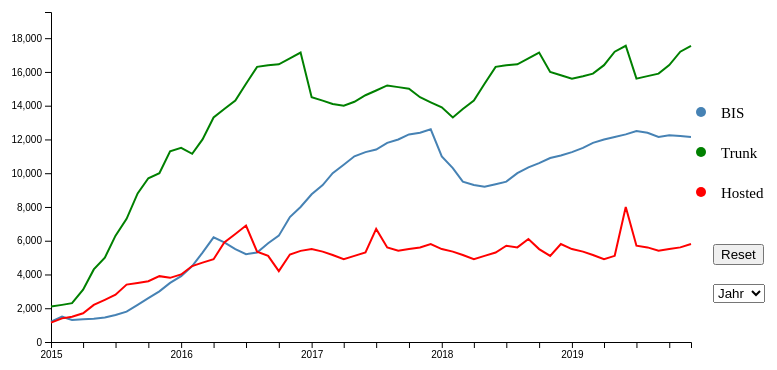
D3 v5 page, settled after 360 driven frames (6 s of simulated time); the page loaded 1 data file(s).



    // set the dimensions and margins of the graph
    var margin = { top: 40, right: 50, bottom: 30, left: 50 },
      width = 780 - margin.left - margin.right,
      height = 400 - margin.top - margin.bottom;

    div = d3.select("body").append("div")
      .attr("class", "tooltip")
      .style("opacity", 0);


    // parse the date / time
    var parseTime = d3.timeParse("%d.%m.%Y");

    var formatTime = d3.timeFormat("%B %y");


    var x = d3.scaleTime()//Band()
      .range([0, width - 40]);
    //.padding(0.1);

    var y = d3.scaleLinear()
      .range([height, 0]);

    // define the 1st line
    var valueline = d3.line()
      .x(function (d) { return x(d.Monat); })
      .y(function (d) { return y(d.BIS); });

    // define the 2nd line
    var valueline2 = d3.line()
      .x(function (d) { return x(d.Monat); })
      .y(function (d) { return y(d.Hosted); });

    // define the 2nd line
    var valueline3 = d3.line()
      .x(function (d) { return x(d.Monat); })
      .y(function (d) { return y(d.Trunk); });

    // append the svg obgect to the body of the page
    // appends a 'group' element to 'svg'
    // moves the 'group' element to the top left margin
    var svg = d3.select("body").append("svg")
      .attr("width", width + margin.left + margin.right)
      .attr("height", height + margin.top + margin.bottom)
      .append("g")
      .attr("transform",
        "translate(" + margin.left + "," + margin.top + ")");




    // Handmade legend
    svg.append("circle").attr("cx", 650).attr("cy", 100).attr("r", 5).style("fill", "steelblue")
    svg.append("circle").attr("cx", 650).attr("cy", 140).attr("r", 5).style("fill", "green")
    svg.append("circle").attr("cx", 650).attr("cy", 180).attr("r", 5).style("fill", "red")
    svg.append("text").attr("x", 670).attr("y", 103).text("BIS").style("font-size", "15px").attr("alignment-baseline", "middle")
    svg.append("text").attr("x", 670).attr("y", 143).text("Trunk").style("font-size", "15px").attr("alignment-baseline", "middle")
    svg.append("text").attr("x", 670).attr("y", 183).text("Hosted").style("font-size", "15px").attr("alignment-baseline", "middle")

    // Get the data
    d3.csv("bar_data_stack.csv").then(function (data) {
      console.log(data);

      // format the data
      data.forEach(function (d) {
        d.Monat = parseTime(d.Monat);
        d.Trunk = +d.Trunk;
        d.Hosted = +d.Hosted;
        d.BIS = +d.BIS;
      });


      // List of groups (here I have one group per column)
      var allGroup = d3.map(data, function (d) { return (d.Jahr) }).keys()

      // add the options to the button
      d3.select("#selectButton")
        .selectAll('myOptions')
        .data(allGroup)
        .enter()
        .append('option')
        .text(function (d) { return d; }) // text showed in the menu
        .attr("value", function (d) { return d; }) // corresponding value returned



      x.domain(d3.extent(data, function (d) { return d.Monat; }));/*(data.map(function (d) {
        return d.Monat;
      })); */
      y.domain([0, d3.max(data, function (d) {
        return Number(d.Trunk + 2000);
      })]);



      // Add the X Axis
      svg.append("g")
        .attr("transform", "translate(0," + height + ")")
        .attr("id", "x-axis")
        //.call(d3.axisBottom(x));
        .call(d3.axisBottom(x)
          .ticks(d3.timeMonth.every(3))
          .tickFormat(d => d <= d3.timeYear(d) ? d.getFullYear() : null));

      // Add the Y Axis
      svg.append("g")
        .attr("id", "y-axis")
        .call(d3.axisLeft(y));


      // Initialize line with first group of the list
      var line = svg
        .append('g')
        .append("path")
        .data([data])
        .attr("class", "line")
        .attr("d", valueline)
        .on("mouseover", function (d) {

          d3.select(this)
            .style('stroke', 'black')

          div.transition()
            .duration(200)
            .style("opacity", .9);

          div
            .html("Option: BIS")
            .style("left", (d3.event.pageX) + "px")
            .style("top", (d3.event.pageY - 28) + "px");
        })


        .on("mouseout", function (d) {
          d3.select(this)
            .style("stroke", "steelblue")
          div.transition()
            .duration(500)
            .style("opacity", 0);
        });

      var line2 = svg
        .append('g')
        .append("path")
        .data([data])
        .attr("class", "line")
        .attr("d", valueline2)
        .style("stroke", "red");

      var line3 = svg
        .append('g')
        .append("path")
        .data([data])
        .attr("class", "line")
        .attr("d", valueline3)
        .style("stroke", "green");







      // A function that update the chart
      function update(selectedGroup) {

        // Create new data with the selection?
        var dataFilter = data.filter(function (d) { return d.Jahr == selectedGroup })


        console.log(dataFilter);

        x.domain(d3.extent(dataFilter, function (d) { return d.Monat; }));
        y.domain([0, d3.max(data, function (d) {
          return Number(d.Trunk + 2000);
        })]);



        // Add the X Axis
        svg.select("#x-axis")
          .attr("transform", "translate(0," + height + ")")
          .call(d3.axisBottom(x)
            .tickFormat(d3.timeFormat("%b %y")));

        // Add the Y Axis
        svg.select("#y-axis")
          .call(d3.axisLeft(y));


        // Give these new data to update line
        line
          .datum(dataFilter)
          .transition()
          .duration(1000)
          .attr("d", d3.line()
            .x(function (d) { return x(d.Monat) })
            .y(function (d) { return y(+d.BIS) })
          )
          .attr("stroke", "blue")

        line2
          .datum(dataFilter)
          .transition()
          .duration(1000)
          .attr("d", d3.line()
            .x(function (d) { return x(d.Monat) })
            .y(function (d) { return y(+d.Hosted) })
          )
          .attr("stroke", "red")


        line3
          .datum(dataFilter)
          .transition()
          .duration(1000)
          .attr("d", d3.line()
            .x(function (d) { return x(d.Monat) })
            .y(function (d) { return y(+d.Trunk) })
          )
          .attr("stroke", "green")

      }



      // When the button is changed, run the updateChart function
      d3.select("#selectButton").on("change", function (d) {
        // recover the option that has been chosen
        var selectedOption = d3.select(this).property("value")
        // run the updateChart function with this selected option
        update(selectedOption)
      })



      //function for pressing the refresh button
      function reset(d) {

        x.domain(d3.extent(data, function (d) { return d.Monat; }));
        y.domain([0, d3.max(data, function (d) {
          return Number(d.Trunk + 2000);
        })]);



        // Add the X Axis
        svg.select("#x-axis")
          .attr("transform", "translate(0," + height + ")")
          .call(d3.axisBottom(x)
            .ticks(d3.timeMonth.every(3))
            .tickFormat(d => d <= d3.timeYear(d) ? d.getFullYear() : null));


        // Add the Y Axis
        svg.select("#y-axis")
          .call(d3.axisLeft(y));


        // Give these new data to update line
        line
          .datum(data)
          .attr("d", d3.line()
            .x(function (d) { return x(d.Monat) })
            .y(function (d) { return y(+d.BIS) })
          )
          .attr("stroke", "blue")


        line2
          .datum(data)
          .attr("d", d3.line()
            .x(function (d) { return x(d.Monat) })
            .y(function (d) { return y(+d.Hosted) })
          )
          .attr("stroke", "red")


        line3
          .datum(data)
          .attr("d", d3.line()
            .x(function (d) { return x(d.Monat) })
            .y(function (d) { return y(+d.Trunk) })
          )
          .attr("stroke", "green")
      }




      // When the button is changed, run the updateChart function
      d3.select("#refreshButton").on("click", function (d) {
        reset(data)
      })






    });

  

### data: bar_data_stack.csv
Jahr, Monat, BIS, Trunk, Hosted
2015, 01.01.2015, 1200, 2100, 1150
2015, 01.02.2015, 1500, 2200, 1400
2015, 01.03.2015, 1300, 2300, 1500
2015, 01.04.2015, 1350, 3100, 1700
2015, 01.05.2015, 1380, 4300, 2200
2015, 01.06.2015, 1450, 5000, 2500
2015, 01.07.2015, 1600, 6300, 2800
2015, 01.08.2015, 1800, 7300, 3400
2015, 01.09.2015, 2200, 8800, 3501
2015, 01.10.2015, 2600, 9700, 3601
2015, 01.11.2015, 3000, 10000, 3901
2015, 01.12.2015, 3500, 11300, 3801
2016, 01.01.2016, 3900, 11500, 4001
2016, 01.02.2016, 4500, 11150, 4501
2016, 01.03.2016, 5300, 12000, 4702
2016, 01.04.2016, 6200, 13300, 4902
2016, 01.05.2016, 5900, 13800, 5900
2016, 01.06.2016, 5500, 14300, 6400
2016, 01.07.2016, 5200, 15300, 6900
2016, 01.08.2016, 5300, 16300, 5350
2016, 01.09.2016, 5850, 16400, 5100
2016, 01.10.2016, 6300, 16450, 4200
2016, 01.11.2016, 7400, 16800, 5180
2016, 01.12.2016, 8000, 17150, 5400
2017, 01.01.2017, 8750, 14500, 5503
2017, 01.02.2017, 9300, 14300, 5353
2017, 01.03.2017, 10000, 14100, 5154
2017, 01.04.2017, 10500, 14000, 4903
2017, 01.05.2017, 11000, 14230, 5103
2017, 01.06.2017, 11250, 14620, 5303
2017, 01.07.2017, 11400, 14900, 6700
2017, 01.08.2017, 11800, 15200, 5603
2017, 01.09.2017, 12000, 15100, 5404
2017, 01.10.2017, 12300, 15000, 5504
2017, 01.11.2017, 12400, 14500, 5604
2017, 01.12.2017, 12600, 14200, 5804
2018, 01.01.2018, 11000, 13900, 5504
2018, 01.02.2018, 10300, 13301, 5354
2018, 01.03.2018, 9500, 13801, 5155
2018, 01.04.2018, 9300, 14301, 4904
2018, 01.05.2018, 9200, 15301, 5104
2018, 01.06.2018, 9350, 16301, 5304
2018, 01.07.2018, 9500, 16401, 5704
2018, 01.08.2018, 10000, 16451, 5604
2018, 01.09.2018, 10350, 16801, 6100
2018, 01.10.2018, 10600, 17151, 5505
2018, 01.11.2018, 10900, 16000, 5100
2018, 01.12.2018, 11050, 15800, 5805
2019, 01.01.2019, 11250, 15600, 5505
2019, 01.02.2019, 11500, 15750, 5355
2019, 01.03.2019, 11800, 15900, 5156
2019, 01.04.2019, 12000, 16401, 4905
2019, 01.05.2019, 12150, 17200, 5105
2019, 01.06.2019, 12300, 17550, 8000
2019, 01.07.2019, 12500, 15601, 5705
2019, 01.08.2019, 12400, 15751, 5605
2019, 01.09.2019, 12150, 15901, 5406
2019, 01.10.2019, 12250, 16402, 5506
2019, 01.11.2019, 12200, 17201, 5606
2019, 01.12.2019, 12150, 17551, 5806